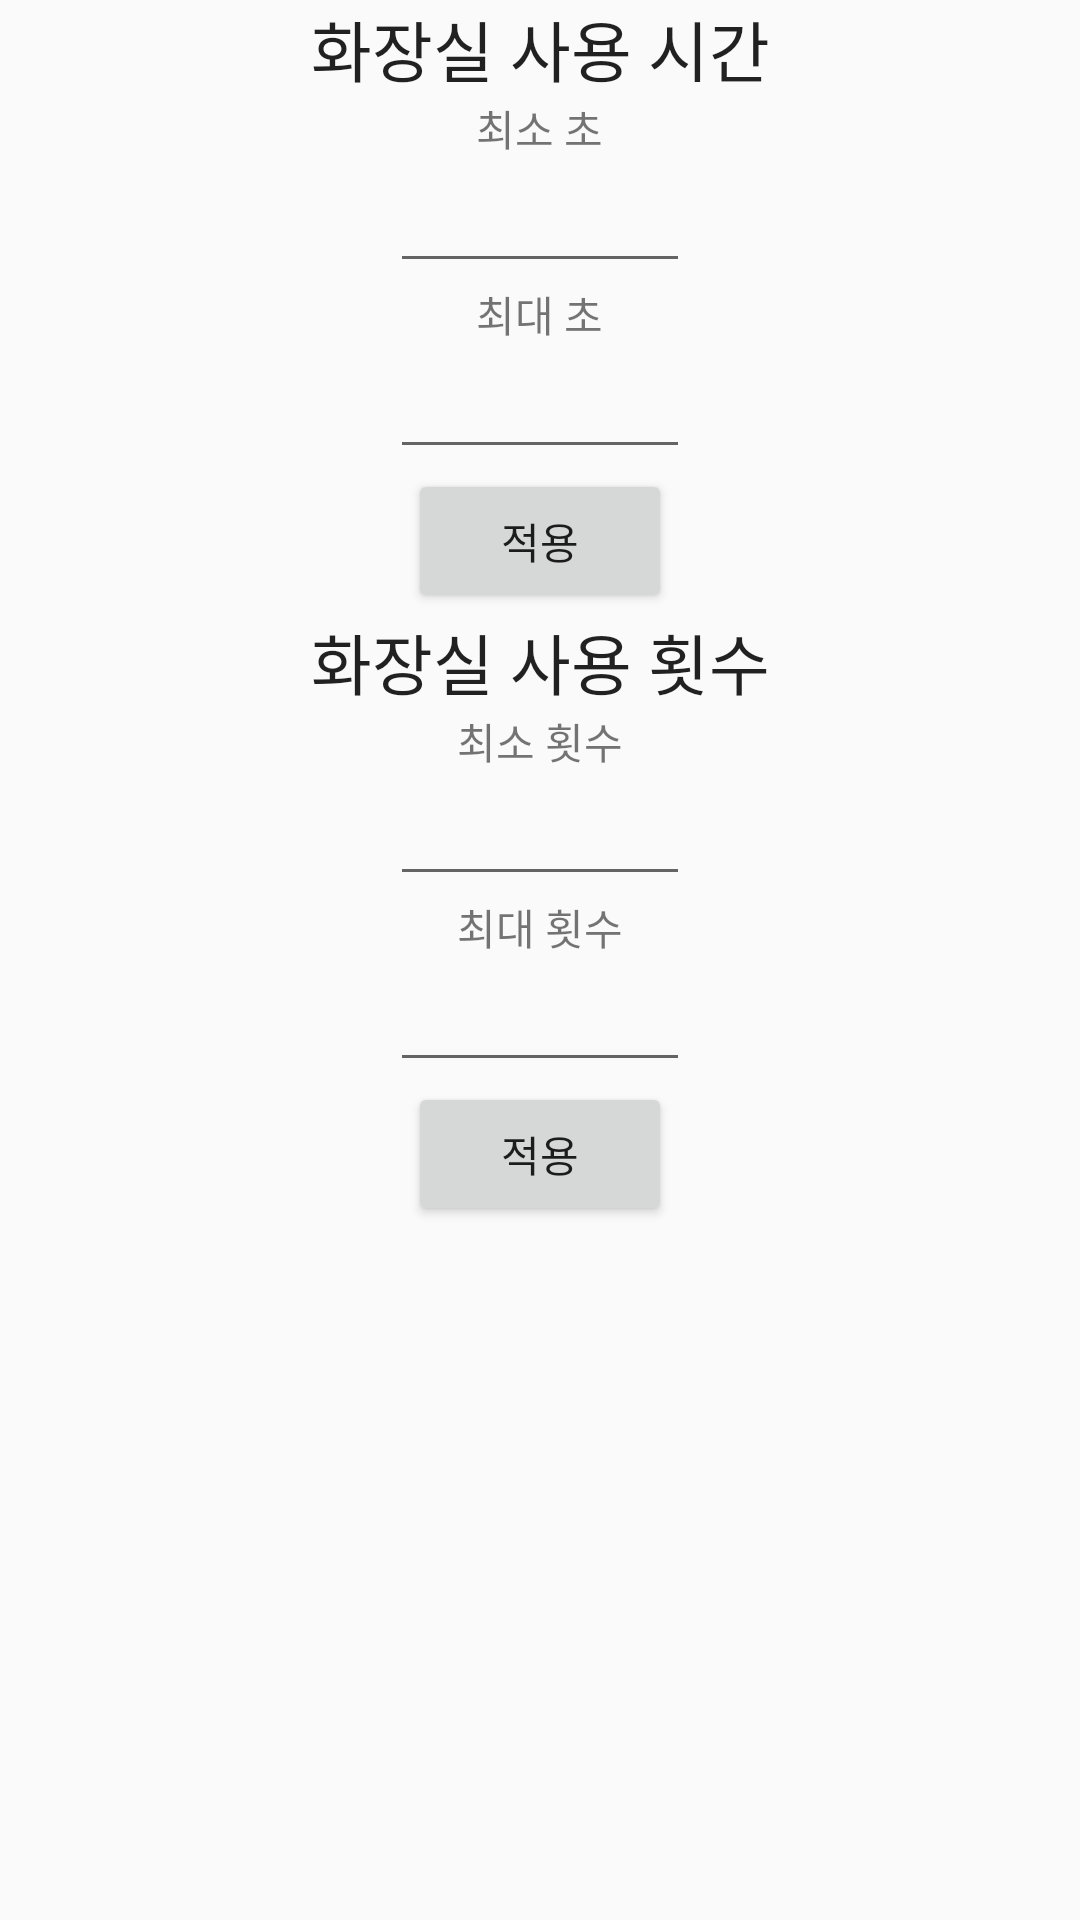

This screen was rendered from an Android layout file. Write that file and the resources it references.
<!-- AndroidManifest.xml: application theme AppTheme -->
<!-- res/layout/activity_notification_setting.xml -->
<?xml version="1.0" encoding="utf-8"?>

<LinearLayout xmlns:android="http://schemas.android.com/apk/res/android"
    xmlns:tools="http://schemas.android.com/tools"
    android:layout_width="match_parent"
    android:layout_height="match_parent"
    android:paddingBottom="@dimen/activity_vertical_margin"
    android:paddingLeft="@dimen/activity_horizontal_margin"
    android:paddingRight="@dimen/activity_horizontal_margin"
    android:paddingTop="@dimen/activity_vertical_margin"
    android:orientation="vertical"
    tools:context="kr.co.alteration.cat.ui.NotificationSettingActivity"
    android:weightSum="1">

    <LinearLayout
        android:orientation="vertical"
        android:layout_width="match_parent"
        android:layout_height="wrap_content"
        android:layout_gravity="center_horizontal"
        android:layout_weight="0">

        <TextView
            android:layout_width="match_parent"
            android:layout_height="wrap_content"
            android:textAppearance="?android:attr/textAppearanceLarge"
            android:text="화장실 사용 시간"
            android:id="@+id/tv_use_time_title"
            android:layout_gravity="center_horizontal"
            android:gravity="center_vertical|center_horizontal" />

        <TextView
            android:layout_width="wrap_content"
            android:layout_height="wrap_content"
            android:textAppearance="?android:attr/textAppearanceSmall"
            android:text="최소 초"
            android:id="@+id/textView"
            android:layout_gravity="center_horizontal" />

        <EditText
            android:layout_width="100dp"
            android:layout_height="wrap_content"
            android:id="@+id/edittext_min_sec"
            android:layout_gravity="center_horizontal" />

        <TextView
            android:layout_width="wrap_content"
            android:layout_height="wrap_content"
            android:textAppearance="?android:attr/textAppearanceSmall"
            android:text="최대 초"
            android:id="@+id/textView2"
            android:layout_gravity="center_horizontal" />

        <EditText
            android:layout_width="100dp"
            android:layout_height="wrap_content"
            android:id="@+id/editText_max_sec"
            android:layout_gravity="center_horizontal" />

        <Button
            android:layout_width="wrap_content"
            android:layout_height="wrap_content"
            android:text="적용"
            android:id="@+id/button_time_apply"
            android:layout_gravity="center_horizontal" />

    </LinearLayout>

    <LinearLayout
        android:orientation="vertical"
        android:layout_width="match_parent"
        android:layout_height="wrap_content"
        android:layout_gravity="center_horizontal"
        android:layout_weight="0.50" >

        <TextView
            android:layout_width="match_parent"
            android:layout_height="wrap_content"
            android:textAppearance="?android:attr/textAppearanceLarge"
            android:text="화장실 사용 횟수"
            android:id="@+id/tv_use_times_title"
            android:layout_gravity="center_horizontal"
            android:gravity="center_vertical|center_horizontal" />

        <TextView
            android:layout_width="wrap_content"
            android:layout_height="wrap_content"
            android:textAppearance="?android:attr/textAppearanceSmall"
            android:text="최소 횟수"
            android:id="@+id/tv_min_time"
            android:layout_gravity="center_horizontal" />

        <EditText
            android:layout_width="100dp"
            android:layout_height="wrap_content"
            android:id="@+id/edittext_min_times"
            android:layout_gravity="center_horizontal" />

        <TextView
            android:layout_width="wrap_content"
            android:layout_height="wrap_content"
            android:textAppearance="?android:attr/textAppearanceSmall"
            android:text="최대 횟수"
            android:id="@+id/tv_max_times"
            android:layout_gravity="center_horizontal" />

        <EditText
            android:layout_width="100dp"
            android:layout_height="wrap_content"
            android:id="@+id/edittext_max_times"
            android:layout_gravity="center_horizontal" />

        <Button
            android:layout_width="wrap_content"
            android:layout_height="wrap_content"
            android:text="적용"
            android:id="@+id/button_times_apply"
            android:layout_gravity="center_horizontal" />
    </LinearLayout>
</LinearLayout>
<!-- resources referenced by this layout -->
<resources>
  <style name="AppTheme" parent="Theme.AppCompat.Light.DarkActionBar">
          
          <item name="colorPrimary">@color/colorPrimary</item>
          <item name="colorPrimaryDark">@color/colorPrimaryDark</item>
          <item name="colorAccent">@color/colorAccent</item>
      </style>
  <color name="colorPrimary">#3F51B5</color>
  <color name="colorPrimaryDark">#303F9F</color>
  <color name="colorAccent">#FF4081</color>
</resources>
